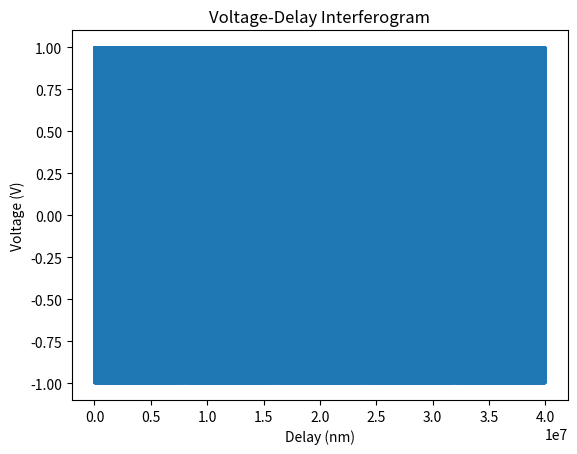

Recreate this plot in Python. (Note: this script raises an exception after producing the figure.)
# -*- coding: utf-8 -*-
"""
Created on Thu Jul 22 12:18:52 2021

@author: natha
"""

import numpy as np
import time
import matplotlib.pyplot as plt
from scipy.signal import iirnotch, lfilter, windows, filtfilt

plt.close('all')

#%% Create a voltage-delay interferogram

Nt = 10000000 #number of steps
t = np.linspace(0,10,Nt)
lambda_0 = (632.8)*(10**(-9)) #central wavelength in metres
wavnum_0 = (1/lambda_0)/100#/100 #central wavenumber, convert to 1/cm
delta = 10 #maximum retardation [cm]
V = 2*(0.2) #optical velocity = 2V' where V' is the mirror velocity [cm/s]
# d = np.linspace(-delta/2,delta/2,Nt) #array of retardations
d = np.linspace(V*t[0],V*t[-1],Nt)
dd = d[1] - d[0]
# t = np.empty(Nt)
# for i in range(0,Nt):
#     t[i] = d[i]/V #temporal retardation
B = 1 #pure spectrum (not sure what to do with this)
#wavnum = np.linspace(-wavnum_0, wavnum_0, Nt)
# wavnum = 2*np.pi/(2*dd)*np.linspace(-1,1,Nt)+

# wavnum = np.fft.fftshift(np.fft.fft(np.fft.fftshift(d)))
dwavnum = 2*np.pi/(Nt*dd)
wavnum = np.arange(-(Nt-1)*dwavnum/2,Nt*dwavnum/2,dwavnum)
volts = B*(np.cos(2*np.pi*wavnum_0*d)) 

# dwavnum = wavnum[1]-wavnum[0]
vw = np.fft.fftshift(np.fft.fft(np.fft.ifftshift(volts)))

#%% Pure signal and spectrum
plt.close('all')

plt.figure()
plt.plot(d*1e7,volts)
plt.xlabel("Delay (nm)")
plt.ylabel("Voltage (V)")
plt.title("Voltage-Delay Interferogram")
plt.show()

plt.figure()
plt.plot(wavnum/(2*np.pi),np.abs(vw)) #for some reason this factor of pi fixes it??? I get EXACTLY what I want
plt.xlabel("Wavenumber (1/cm)")
plt.ylabel("Intensity (a.u.)")
plt.title("Spectrum")
plt.show()

# #%% Create a voltage-time interferogram

# T = 10 #time in seconds
# t = np.linspace(0,T,Nt)

# volts2 = B*(np.cos(2*np.pi*wavnum*d))*V*t

# dt = t[1]-t[0]
# # w = 2*np.pi/(2*dt)*np.linspace(-1,1,len(volts))
# dw = 2*np.pi/Nt*dt
# w = np.arange(-(Nt-1)*dw/2,Nt*dw/2,dw)
# # dw = w[1]-w[0]
# volts_fft = np.fft.fftshift(np.fft.fft(np.fft.ifftshift(volts2)))

# plt.figure()
# plt.plot(t,volts2)
# plt.xlabel("Delay (mm)")
# plt.ylabel("Voltage (V)")
# plt.title("Voltage-Delay Interferogram")
# plt.show()

# plt.figure()
# plt.plot(w,np.abs(volts_fft))
# plt.xlabel("Wavenumber (1/cm)")
# plt.ylabel("Intensity (a.u.)")
# plt.title("Spectrum")
# plt.show()

# #%% Apodization

# HFT90D = [1, 1.942604, 1.340318, 0.440811, 0.043097]
# window = (windows.general_cosine(1000, HFT90D, sym=True))**2
